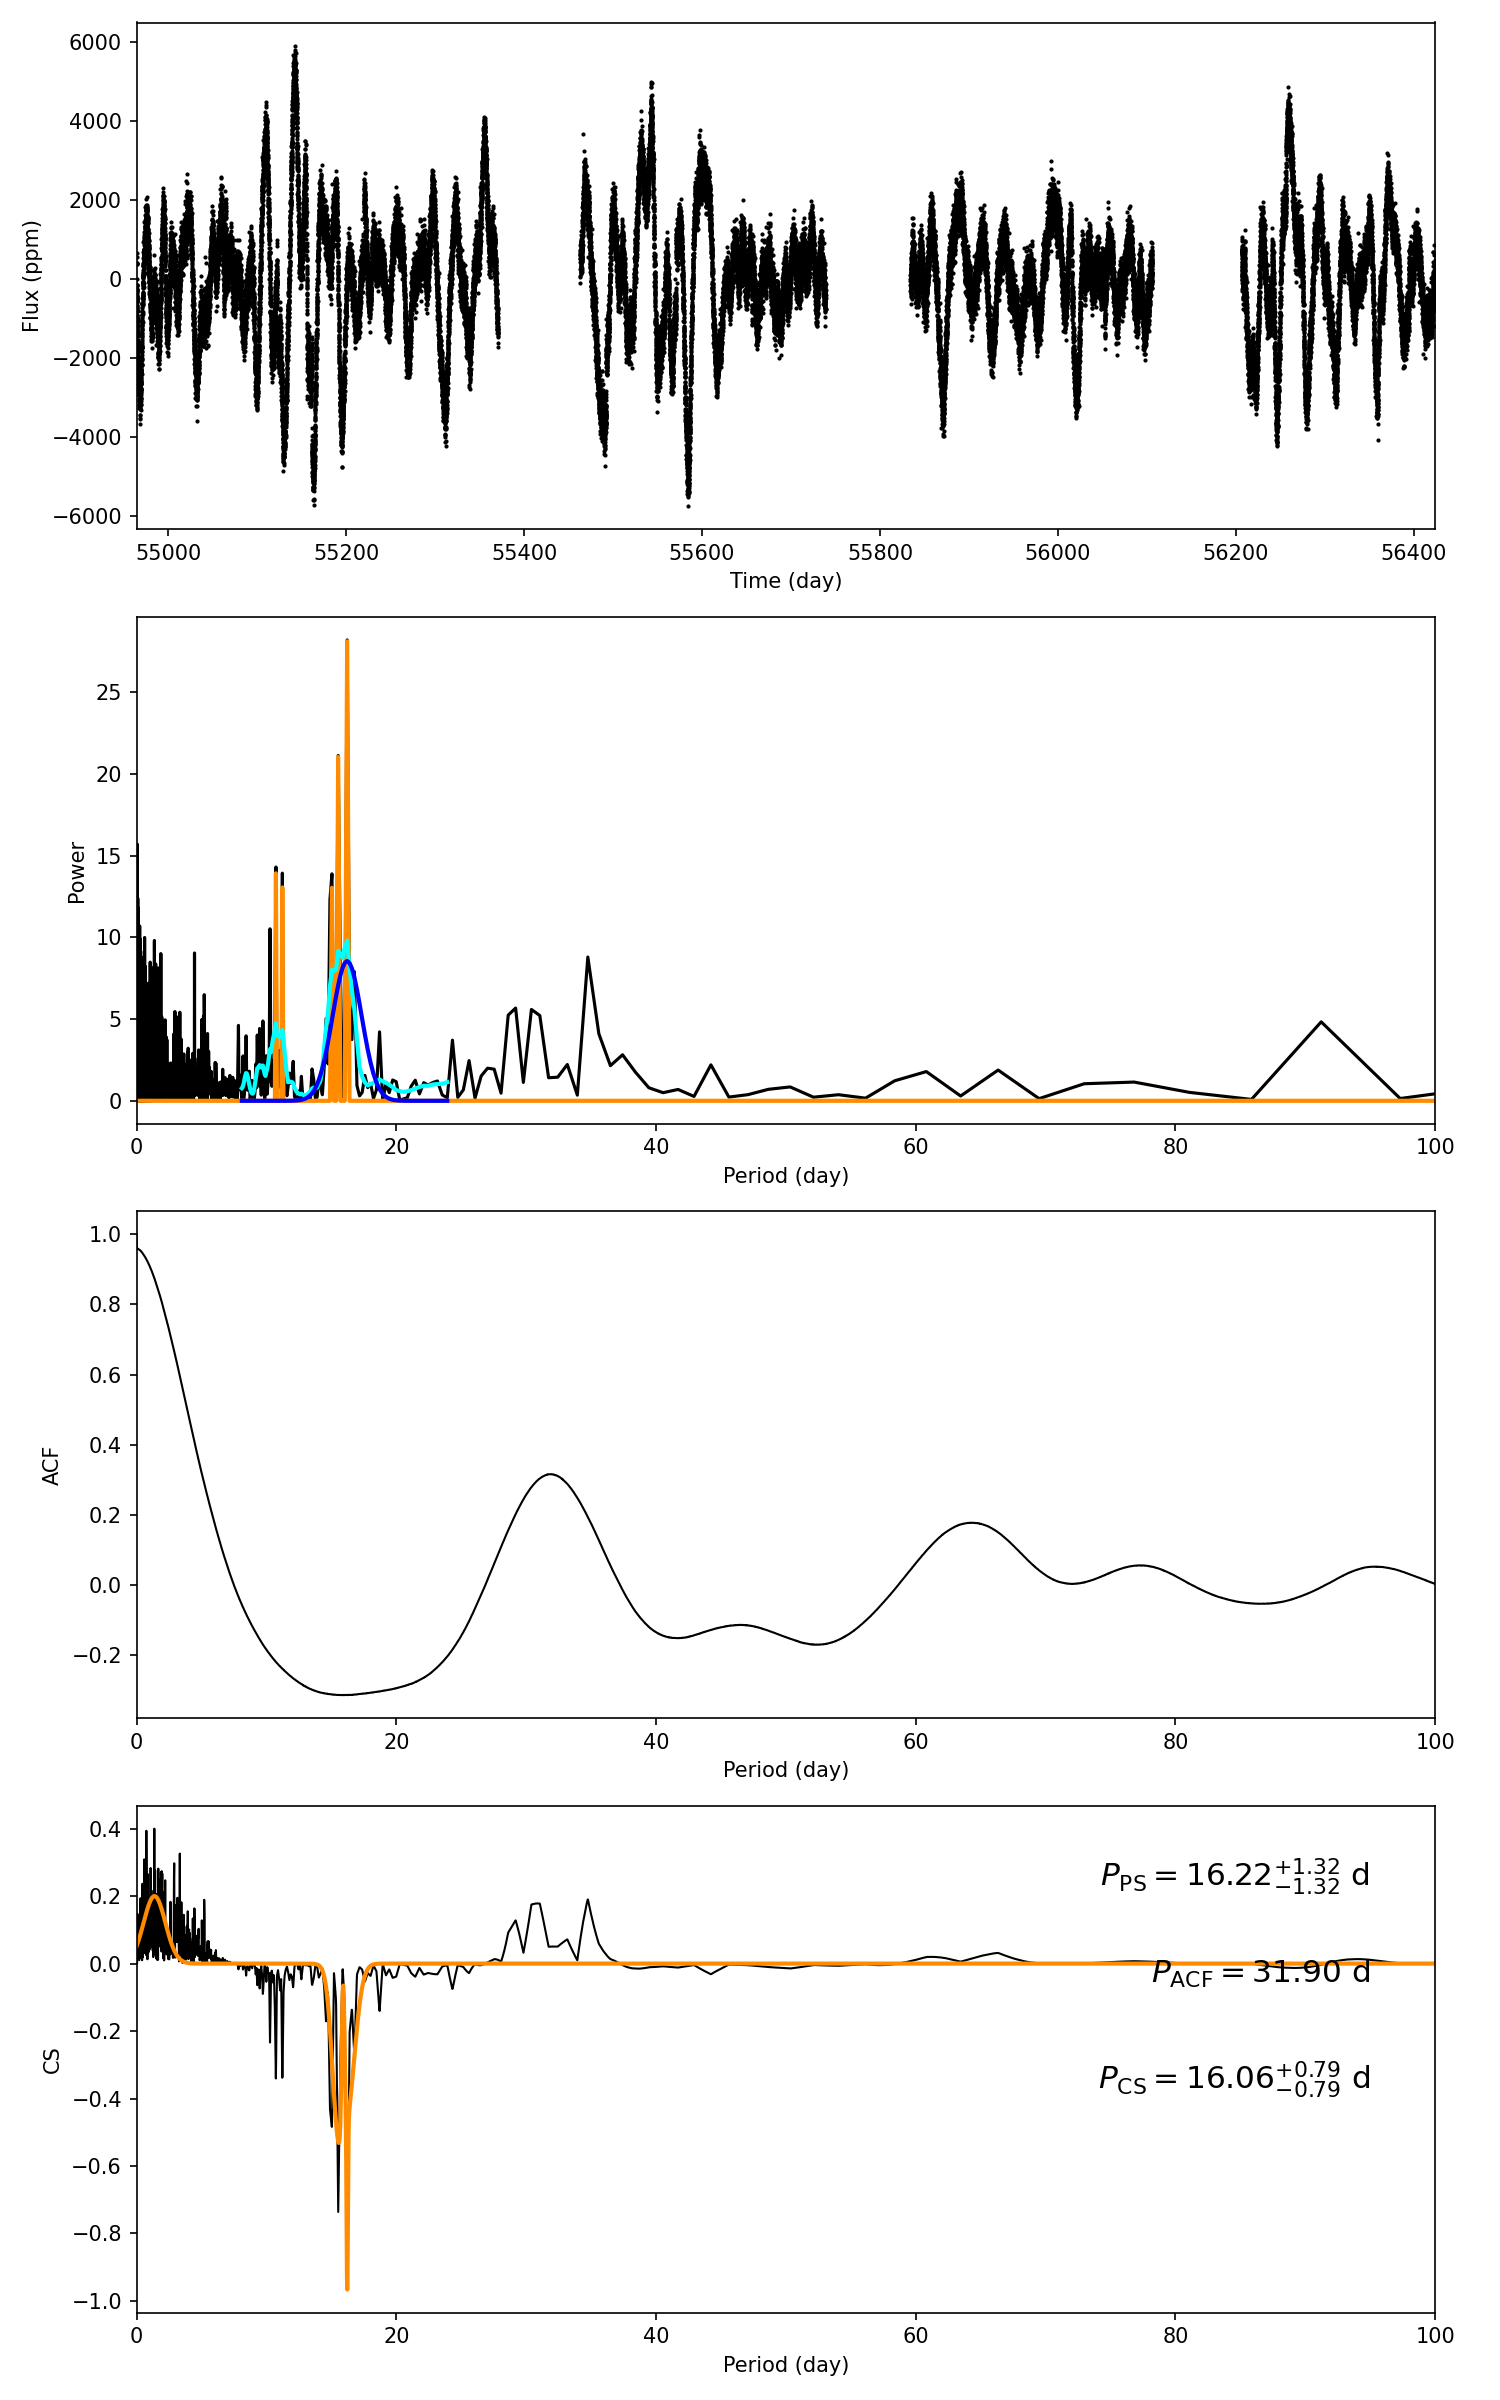

Source data for this figure (header and first rows):
target_id, prot_ps, prot_acf, prot_cs, e_prot_ps, E_prot_ps, e_prot_acf, E_prot_acf, e_prot_cs, E_prot_cs, sph_ps, sph_acf, sph_cs, e_sph_ps, e_sph_acf, e_sph_cs, h_ps, fa_prob_ps, hacf, gacf, hcs
3760509, 16.22, 31.9, 16.06, 1.317, 1.317, -1.0, -1.0, 0.7892, 0.7892, 1234, 1403, 1249, 589.6, 375, 536.7, 28.19, 5.716062332886931e-13, 0.5285, 0.2995, 0.3999
